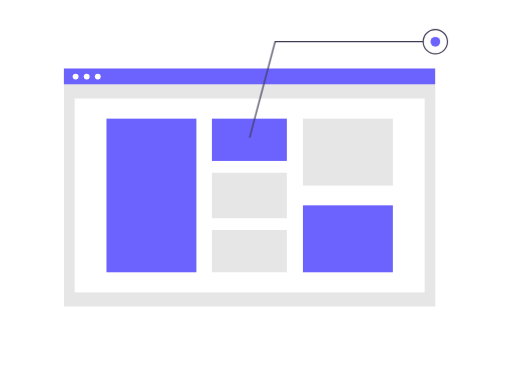
t = 0.00 s
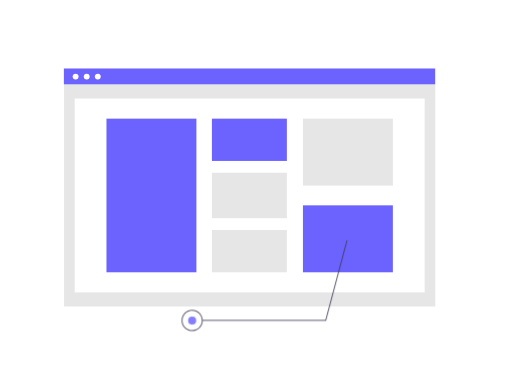
t = 0.50 s
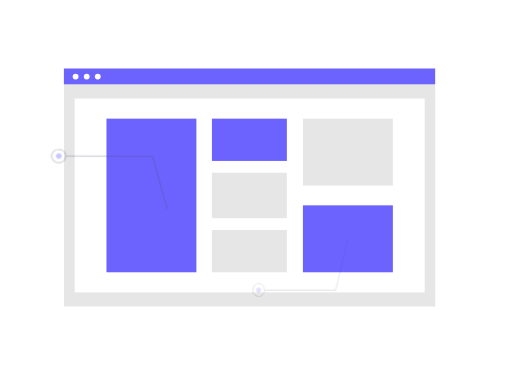
t = 1.00 s
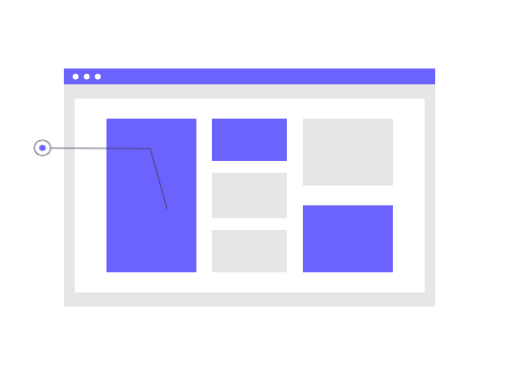
t = 1.53 s
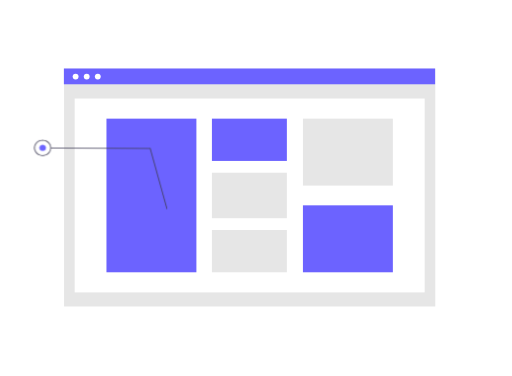
t = 1.98 s
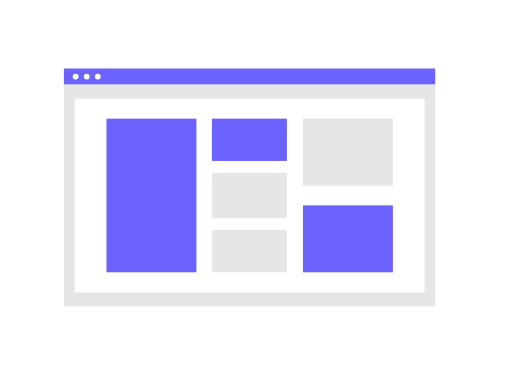
t = 2.50 s

The animated SVG that drew these frames (rendered in a browser with its animation timeline set to each time). Animation: 9 CSS @keyframes rules; one cycle of 3.00 s, repeats indefinitely.

<svg id="ec13w75b06f41" xmlns="http://www.w3.org/2000/svg" xmlns:xlink="http://www.w3.org/1999/xlink" viewBox="0 0 888 651.931750" shape-rendering="geometricPrecision" text-rendering="geometricPrecision"><style><![CDATA[#ec13w75b06f414_to {animation: ec13w75b06f414_to__to 3000ms linear infinite normal forwards}@keyframes ec13w75b06f414_to__to { 0% {transform: translate(218.520781px,325.965875px)} 30% {transform: translate(195.040006px,313.388032px)} 43.333333% {transform: translate(174.689780px,302.445215px)} 70% {transform: translate(174.689780px,302.336006px)} 83.333333% {transform: translate(235.652647px,329.720659px)} 100% {transform: translate(235.652647px,329.720659px)} }#ec13w75b06f414_ts {animation: ec13w75b06f414_ts__ts 3000ms linear infinite normal forwards}@keyframes ec13w75b06f414_ts__ts { 0% {transform: rotate(180.258795deg) scale(-0.423221,0.396756)} 30% {transform: rotate(180.258795deg) scale(-0.556199,0.521417)} 43.333333% {transform: rotate(180.258795deg) scale(-0.673230,0.631130)} 70% {transform: rotate(180.258795deg) scale(-0.670000,0.630000)} 83.333333% {transform: rotate(180.258795deg) scale(-0.294699,0.276270)} 100% {transform: rotate(180.258795deg) scale(-0.294699,0.276270)} }#ec13w75b06f414 {animation: ec13w75b06f414_c_o 3000ms linear infinite normal forwards}@keyframes ec13w75b06f414_c_o { 0% {opacity: 0} 23.333333% {opacity: 0} 36.666667% {opacity: 0.500000} 43.333333% {opacity: 1} 70% {opacity: 1} 83.333333% {opacity: 0} 100% {opacity: 0} }#ec13w75b06f418_to {animation: ec13w75b06f418_to__to 3000ms linear infinite normal forwards}@keyframes ec13w75b06f418_to__to { 0% {transform: translate(604.520000px,144.460503px)} 13.333333% {transform: translate(508.871870px,196.641976px)} 43.333333% {transform: translate(482.228929px,208.644896px)} 53.333333% {transform: translate(484.744279px,204.566222px)} 86.666667% {transform: translate(487.031415px,204.769907px)} 100% {transform: translate(605.683485px,146.062606px)} }#ec13w75b06f418_ts {animation: ec13w75b06f418_ts__ts 3000ms linear infinite normal forwards}@keyframes ec13w75b06f418_ts__ts { 0% {transform: scale(1,1)} 16.666667% {transform: scale(0.299167,0.355468)} 86.666667% {transform: scale(0.300000,0.360000)} 100% {transform: scale(1,1)} }#ec13w75b06f418 {animation: ec13w75b06f418_c_o 3000ms linear infinite normal forwards}@keyframes ec13w75b06f418_c_o { 0% {opacity: 1} 16.666667% {opacity: 0} 86.666667% {opacity: 0} 100% {opacity: 1} }#ec13w75b06f422_to {animation: ec13w75b06f422_to__to 3000ms linear infinite normal forwards}@keyframes ec13w75b06f422_to__to { 0% {transform: translate(582.936000px,435.475006px)} 20% {transform: translate(433.903412px,507.470886px)} 36.666667% {transform: translate(542.806212px,453.553542px)} 100% {transform: translate(542.806212px,453.553542px)} }#ec13w75b06f422_ts {animation: ec13w75b06f422_ts__ts 3000ms linear infinite normal forwards}@keyframes ec13w75b06f422_ts__ts { 0% {transform: scale(0,0)} 20% {transform: scale(1,1)} 36.666667% {transform: scale(0.350822,0.418181)} 100% {transform: scale(0.350822,0.418181)} }#ec13w75b06f422 {animation: ec13w75b06f422_c_o 3000ms linear infinite normal forwards}@keyframes ec13w75b06f422_c_o { 0% {opacity: 0} 20% {opacity: 1} 36.666667% {opacity: 0} 100% {opacity: 0} }]]></style><rect id="ec13w75b06f42" width="643.862000" height="412.358000" rx="0" ry="0" transform="matrix(1 0 0 1 111.08000000000015 119.07400628000005)" fill="rgb(230,230,230)" stroke="none" stroke-width="1"/><rect id="ec13w75b06f43" width="607.039000" height="336.243000" rx="0" ry="0" transform="matrix(1 0 0 1 129.49100000000016 170.79400628000008)" fill="rgb(255,255,255)" stroke="none" stroke-width="1"/><rect id="ec13w75b06f44" width="643.862000" height="27.353600" rx="0" ry="0" transform="matrix(1 0 0 1 110.80500000000018 118.70900627999995)" fill="rgb(108,99,255)" stroke="none" stroke-width="1"/><circle id="ec13w75b06f45" r="5.069780" transform="matrix(1 0 0 1 131.13199999999998 132.69360627999995)" fill="rgb(255,255,255)" stroke="none" stroke-width="1"/><circle id="ec13w75b06f46" r="5.069780" transform="matrix(1 0 0 1 150.37599999999995 132.69360627999995)" fill="rgb(255,255,255)" stroke="none" stroke-width="1"/><circle id="ec13w75b06f47" r="5.069780" transform="matrix(1 0 0 1 169.61999999999998 132.69360627999995)" fill="rgb(255,255,255)" stroke="none" stroke-width="1"/><rect id="ec13w75b06f48" width="155.981000" height="266.467000" rx="0" ry="0" transform="matrix(1 0 0 1 184.64899999999994 205.68200628000005)" fill="rgb(108,99,255)" stroke="none" stroke-width="1"/><rect id="ec13w75b06f49" width="129.984000" height="73.348000" rx="0" ry="0" transform="matrix(1 0 0 1 367.55500000000018 205.68200628000005)" fill="rgb(108,99,255)" stroke="none" stroke-width="1"/><rect id="ec13w75b06f410" width="129.984000" height="78.918700" rx="0" ry="0" transform="matrix(1 0 0 1 367.55500000000018 299.45600628000005)" fill="rgb(230,230,230)" stroke="none" stroke-width="1"/><rect id="ec13w75b06f411" width="129.984000" height="73.348000" rx="0" ry="0" transform="matrix(1 0 0 1 367.55500000000018 398.80100628000008)" fill="rgb(230,230,230)" stroke="none" stroke-width="1"/><rect id="ec13w75b06f412" width="155.981000" height="116.125000" rx="0" ry="0" transform="matrix(1 0 0 1 525.39300000000014 205.68200628000005)" fill="rgb(230,230,230)" stroke="none" stroke-width="1"/><rect id="ec13w75b06f413" width="155.981000" height="116.125000" rx="0" ry="0" transform="matrix(1 0 0 1 525.39300000000014 356.02400628000004)" fill="rgb(108,99,255)" stroke="none" stroke-width="1"/><g id="ec13w75b06f414_to" transform="translate(218.520781,325.965875)"><g id="ec13w75b06f414_ts" transform="rotate(180.258795) scale(-0.423221,0.396756)"><g id="ec13w75b06f414" transform="translate(-184.648972,-318.715126)" opacity="0"><polygon id="ec13w75b06f415" points="672.947000,530.706000 415.208000,530.706000 415.208000,528.600000 671.328000,528.600000 715.345000,363.010000 717.381000,363.551000 672.947000,530.706000" transform="matrix(1 0 0 1 -360.05942499999986 -138.67273743999999)" fill="rgb(63,61,86)" stroke="none" stroke-width="1"/><path id="ec13w75b06f416" d="M550.148600,675.799870C537.936065,675.799870,528.035850,665.899655,528.035850,653.687120C528.035850,641.474585,537.936065,631.574370,550.148600,631.574370C562.361135,631.574370,572.261350,641.474585,572.261350,653.687120C572.247479,665.893905,562.355385,675.785999,550.148600,675.799870ZM550.148600,633.680350C542.056611,633.680346,534.761409,638.554840,531.664737,646.030862C528.568065,653.506884,530.279760,662.112160,536.001660,667.834060C541.723560,673.555960,550.328836,675.267655,557.804858,672.170983C565.280880,669.074311,570.155374,661.779109,570.155370,653.687120C570.142827,642.642886,561.192834,633.692893,550.148600,633.680350Z" transform="matrix(1 0 0 1 -516.05942499999992 -262.70686372173827)" fill="rgb(63,61,86)" stroke="none" stroke-width="1"/><circle id="ec13w75b06f417" r="8.423900" transform="matrix(1 0 0 1 34.08957500000002 390.98026256000014)" fill="rgb(108,99,255)" stroke="none" stroke-width="1"/></g></g></g><g id="ec13w75b06f418_to" transform="translate(604.520000,144.460503)"><g id="ec13w75b06f418_ts" transform="scale(1,1)"><g id="ec13w75b06f418" transform="translate(-604.522522,-144.460503)"><polygon id="ec13w75b06f419" points="544.691000,188.755000 542.655000,188.214000 587.089000,21.060000 844.827000,21.060000 844.827000,23.166000 588.708000,23.166000 544.691000,188.755000" transform="matrix(1 0 0 1 -110.80499999999984 50.08300627999995)" fill="rgb(63,61,86)" stroke="none" stroke-width="1"/><path id="ec13w75b06f420" d="M1021.887250,168.259620C1009.674715,168.259620,999.774500,158.359405,999.774500,146.146870C999.774500,133.934335,1009.674715,124.034120,1021.887250,124.034120C1034.099785,124.034120,1044,133.934335,1044,146.146870C1043.986129,158.353655,1034.094035,168.245749,1021.887250,168.259620ZM1021.887250,126.140100C1013.795261,126.140096,1006.500059,131.014590,1003.403387,138.490612C1000.306715,145.966634,1002.018410,154.571910,1007.740310,160.293810C1013.462210,166.015710,1022.067486,167.727405,1029.543508,164.630733C1037.019530,161.534061,1041.894024,154.238859,1041.894020,146.146870C1041.881477,135.102636,1032.931484,126.152643,1021.887250,126.140100Z" transform="matrix(1 0 0 1 -266.80499999999995 -73.95112000173833)" fill="rgb(63,61,86)" stroke="none" stroke-width="1"/><circle id="ec13w75b06f421" r="8.423900" transform="matrix(1 0 0 1 755.08200000000011 72.19580627999994)" fill="rgb(108,99,255)" stroke="none" stroke-width="1"/></g></g></g><g id="ec13w75b06f422_to" transform="translate(582.936000,435.475006)"><g id="ec13w75b06f422_ts" transform="scale(0,0)"><g id="ec13w75b06f422" transform="translate(-433.903412,-507.470886)" opacity="0"><polygon id="ec13w75b06f423" points="672.947000,530.706000 415.208000,530.706000 415.208000,528.600000 671.328000,528.600000 715.345000,363.010000 717.381000,363.551000 672.947000,530.706000" transform="matrix(1 0 0 1 -110.80499999999984 50.08300627999995)" fill="rgb(63,61,86)" stroke="none" stroke-width="1"/><path id="ec13w75b06f424" d="M550.148600,675.799870C537.936065,675.799870,528.035850,665.899655,528.035850,653.687120C528.035850,641.474585,537.936065,631.574370,550.148600,631.574370C562.361135,631.574370,572.261350,641.474585,572.261350,653.687120C572.247479,665.893905,562.355385,675.785999,550.148600,675.799870ZM550.148600,633.680350C542.056611,633.680346,534.761409,638.554840,531.664737,646.030862C528.568065,653.506884,530.279760,662.112160,536.001660,667.834060C541.723560,673.555960,550.328836,675.267655,557.804858,672.170983C565.280880,669.074311,570.155374,661.779109,570.155370,653.687120C570.142827,642.642886,561.192834,633.692893,550.148600,633.680350Z" transform="matrix(1 0 0 1 -266.80499999999995 -73.95112000173833)" fill="rgb(63,61,86)" stroke="none" stroke-width="1"/><circle id="ec13w75b06f425" r="8.423900" transform="matrix(1 0 0 1 283.34400000000005 579.73600628000008)" fill="rgb(108,99,255)" stroke="none" stroke-width="1"/></g></g></g></svg>